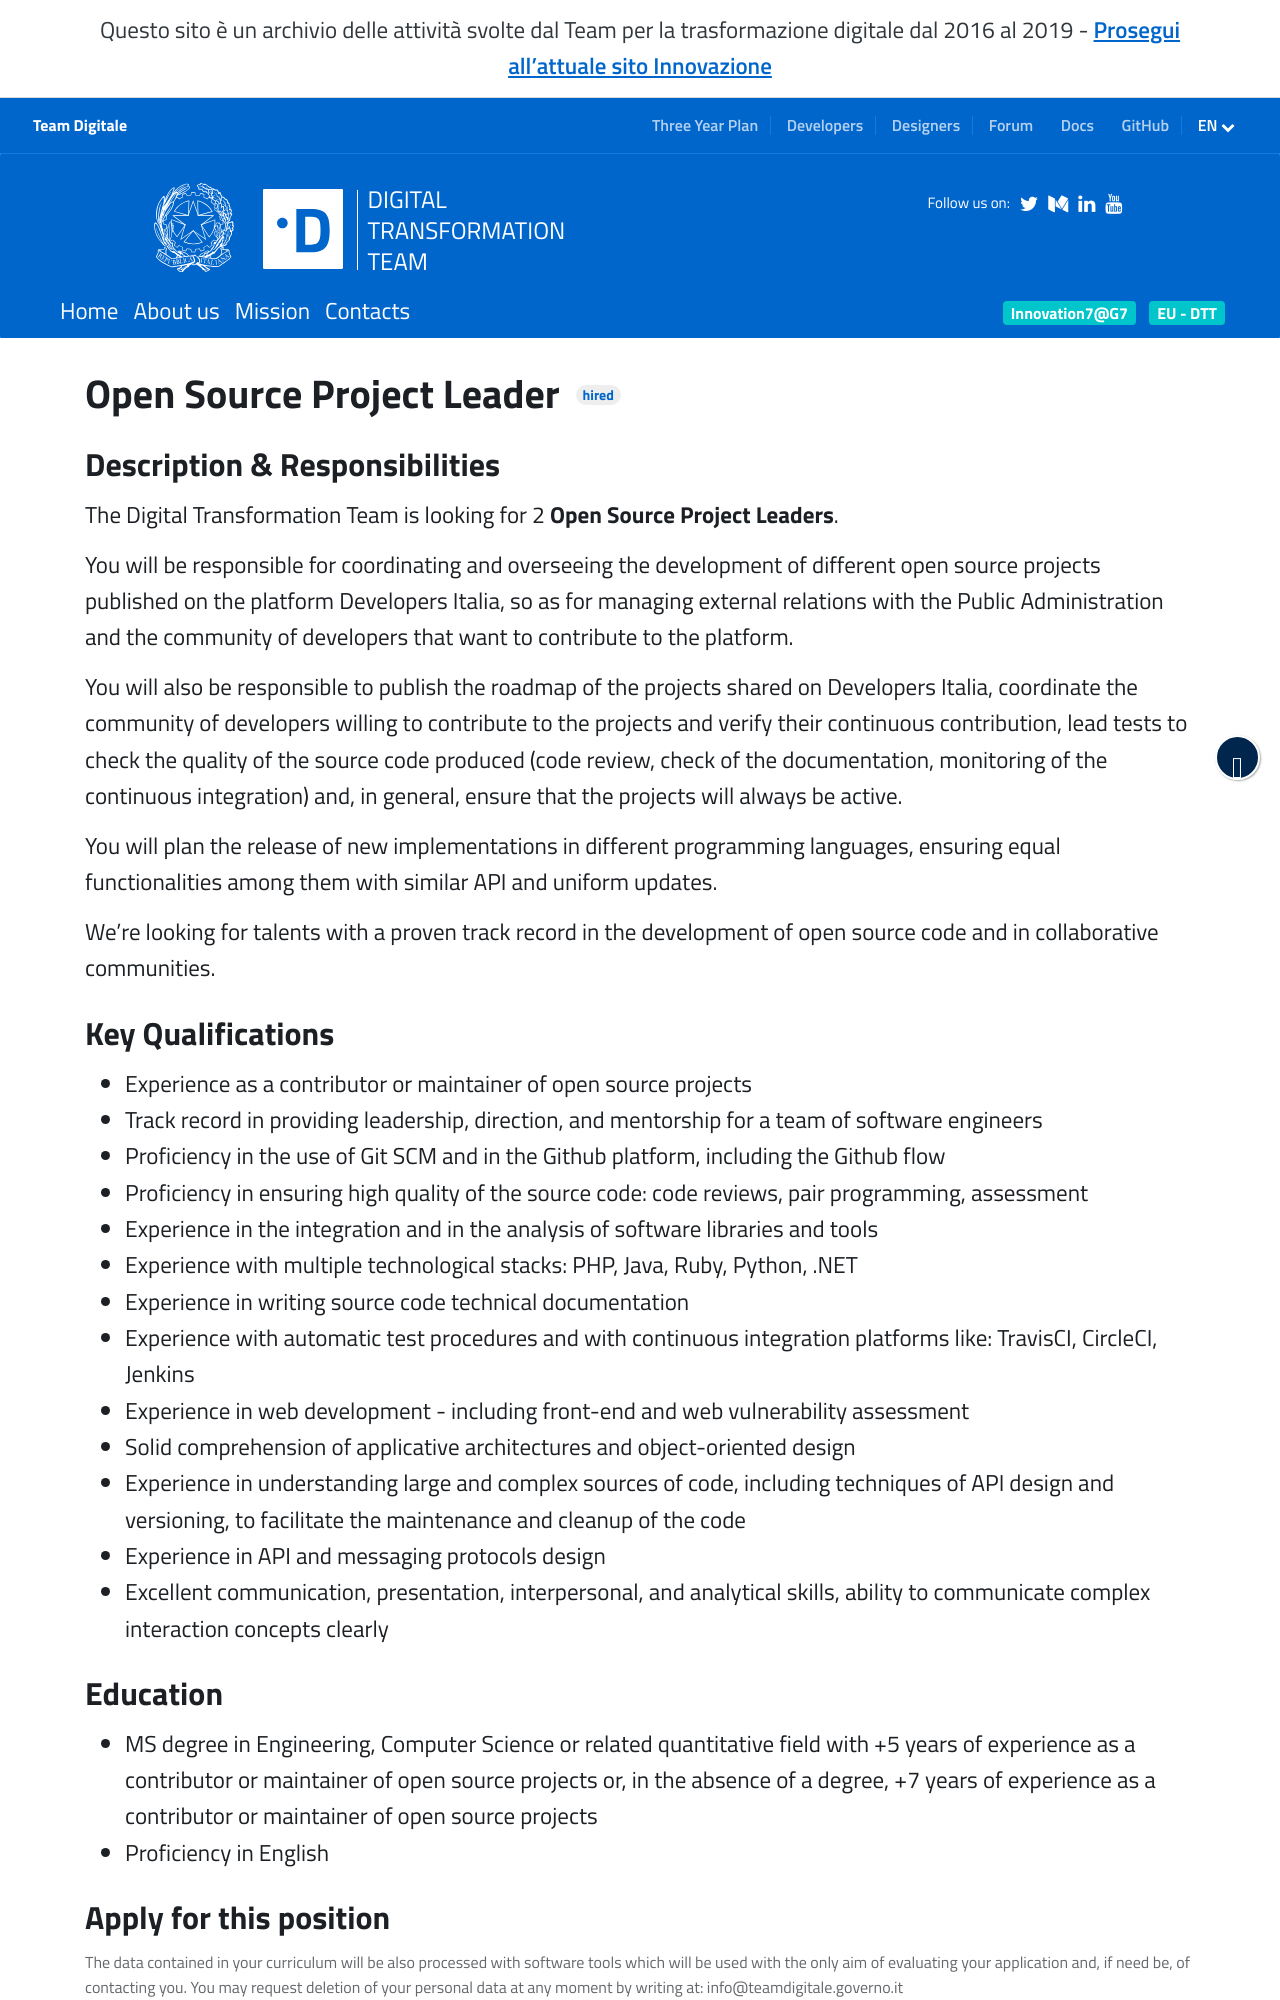

repository: teamdigitale/teamdigitale.governo.it · page: en/jobpositions/open-source-project-leader.htm · generator: jekyll

---
title: Open Source Project Leader
lang: en
permalink: /en/jobpositions/open-source-project-leader.htm
jazz_url: https://teamdigitale.applytojob.com/apply/ifK3ZuAQtc/2-Open-Source-Project-Leader
iframeheight: 700
layout: job
archived: true
ref: open-source-project-leader
parent_ref: join-us
---

### Description & Responsibilities
The Digital Transformation Team is looking for 2 **Open Source Project Leaders**.

You will be responsible for coordinating and overseeing the development of different open source projects published on the platform Developers Italia, so as for managing external relations with the Public Administration and the community of developers that want to contribute to the platform.

You will also be responsible to publish the roadmap of the projects shared on Developers Italia, coordinate the community of developers willing to contribute to the projects and verify their continuous contribution, lead tests to check the quality of the source code produced (code review, check of the documentation, monitoring of the continuous integration) and, in general, ensure that the projects will always be active.

You will plan the release of new implementations in different programming languages, ensuring equal functionalities among them with similar API and uniform updates.

We’re looking for talents with a proven track record in the development of open source code and in collaborative communities.
